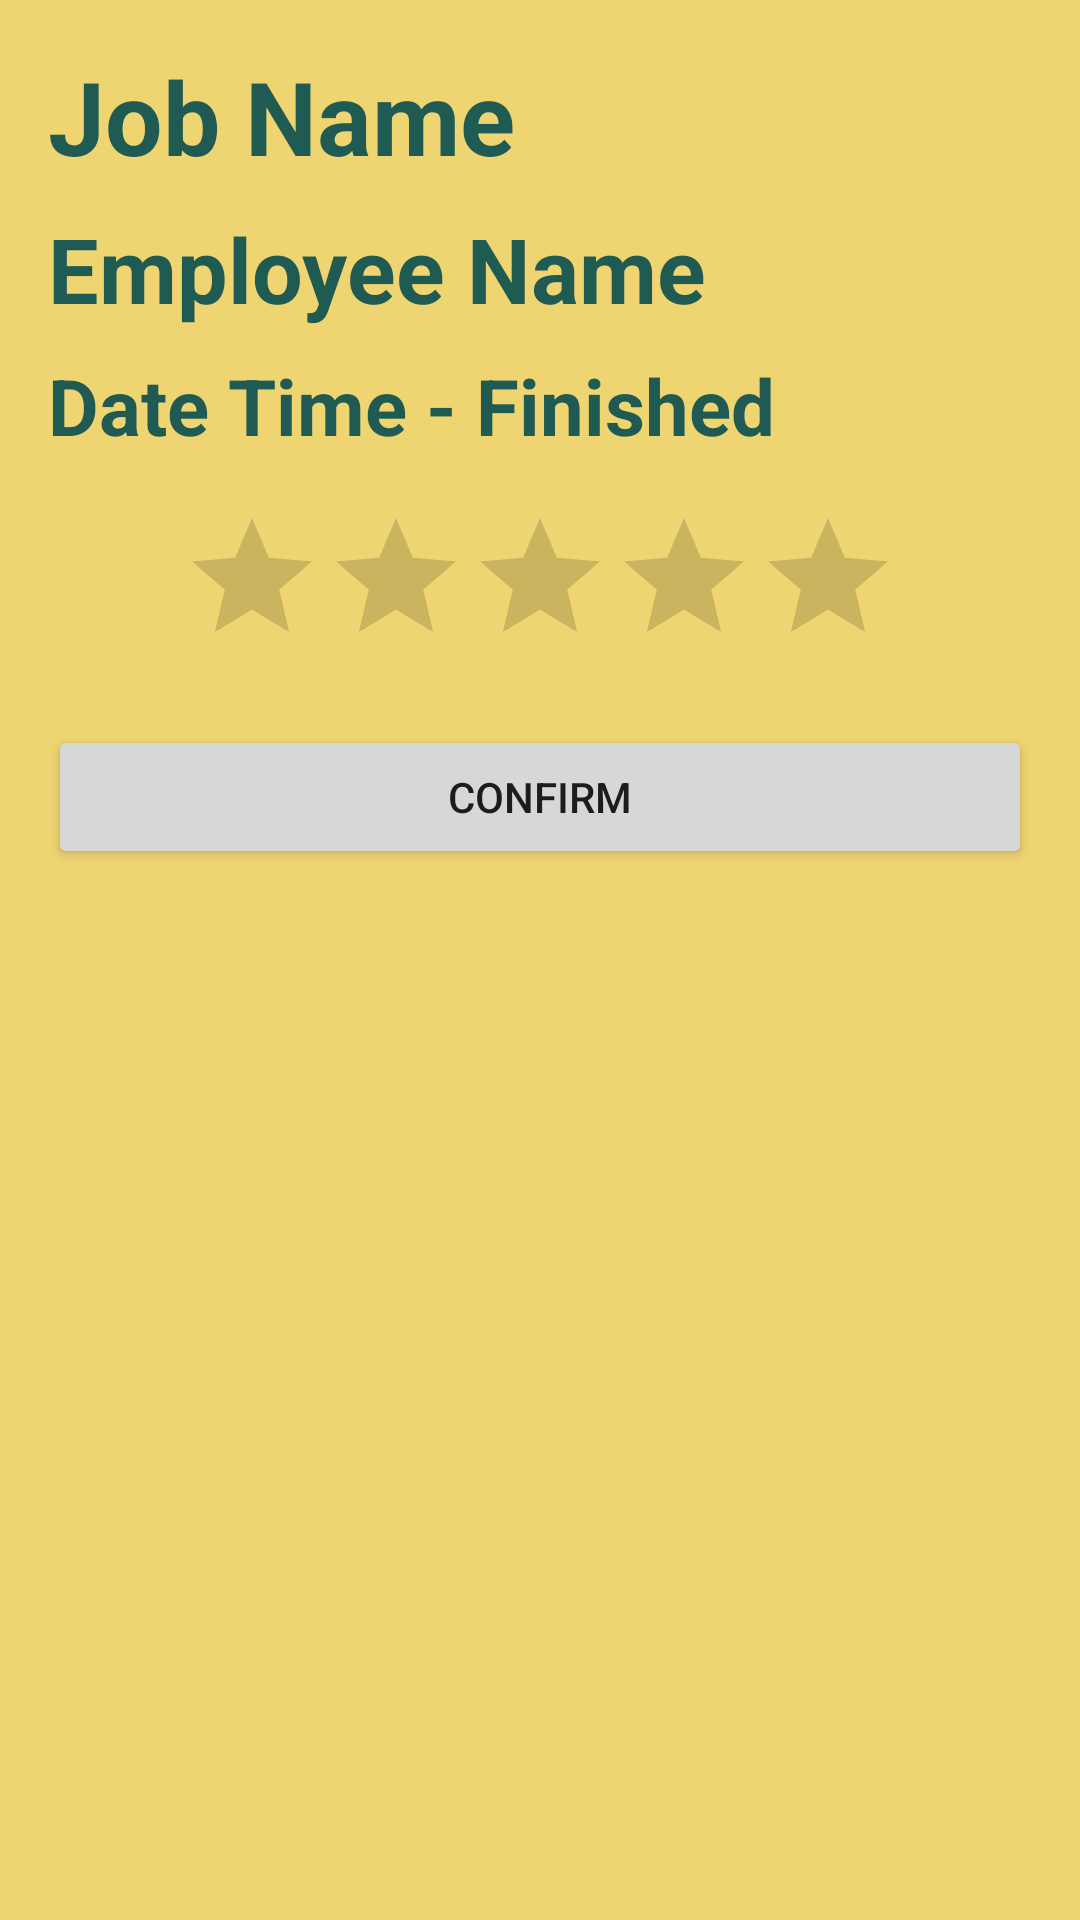

Write the Android layout XML for this screen, with the resource values it uses.
<!-- AndroidManifest.xml: application theme Theme.KotlinMessenger -->
<!-- res/layout/activity_rate.xml -->
<?xml version="1.0" encoding="utf-8"?>
<LinearLayout xmlns:android="http://schemas.android.com/apk/res/android"
    xmlns:app="http://schemas.android.com/apk/res-auto"
    xmlns:tools="http://schemas.android.com/tools"
    android:layout_width="match_parent"
    android:layout_height="match_parent"
    android:orientation="vertical"
    android:background="#EFD572"
    android:padding="16sp"
    tools:context=".rate">

    <TextView
        android:id="@+id/rating_job_name"
        android:layout_width="match_parent"
        android:layout_height="wrap_content"
        android:textStyle="bold"
        android:fontFamily="sans-serif"
        android:textColor="#1F5A53"
        android:text="Job Name"
        android:textSize="34sp" />

    <TextView
        android:id="@+id/rating_worker_name"
        android:layout_width="match_parent"
        android:layout_height="wrap_content"
        android:textStyle="bold"
        android:paddingTop="8dp"
        android:fontFamily="sans-serif"
        android:textColor="#1F5A53"
        android:text="Employee Name"
        android:textSize="30sp" />

    <TextView
        android:id="@+id/rating_workerEmail"
        android:layout_width="match_parent"
        android:layout_height="wrap_content"
        android:paddingTop="8sp"
        android:textStyle="bold"
        android:fontFamily="sans-serif"
        android:textColor="#1F5A53"
        android:text="Date Time - Finished"
        android:textSize="26sp"/>

    <RatingBar
        android:id="@+id/ratingBar"
        android:layout_width="wrap_content"
        android:layout_height="wrap_content"
        android:layout_marginTop="16dp"
        android:layout_gravity="center"
        android:numStars="5" />

    <Button
        android:id="@+id/rateButton"
        android:layout_width="match_parent"
        android:layout_marginTop="16dp"
        android:layout_height="wrap_content"
        android:text="confirm" />
</LinearLayout>
<!-- resources referenced by this layout -->
<resources>
  <style name="Theme.KotlinMessenger" parent="Theme.MaterialComponents.DayNight.DarkActionBar">
          
          <item name="colorPrimary">#ED9A51</item>
          <item name="colorPrimaryVariant">#F9E07F</item>
          <item name="colorOnPrimary">@color/white</item>
          <item name="android:actionMenuTextColor">#1F5A53</item>
          
          <item name="colorSecondary">@color/teal_200</item>
          <item name="colorSecondaryVariant">@color/teal_700</item>
          <item name="colorOnSecondary">#1F5A53</item>
          
          <item name="android:statusBarColor" tools:targetApi="l">?attr/colorPrimaryVariant</item>
          
      </style>
  <!-- not gathered from this repository: default colours our renderer supplied (Android Studio template values) -->
  <color name="teal_200">#FF03DAC5</color>
  <color name="teal_700">#FF018786</color>
  <color name="white">#FFFFFFFF</color>
</resources>
